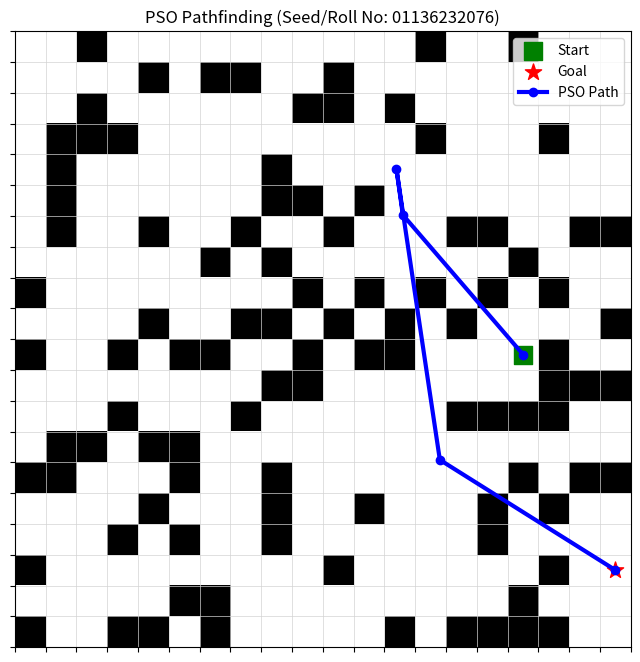

This chart was generated by the following Python code:
import numpy as np
import matplotlib.pyplot as plt
import random
import math

# CONFIGURATION

ROLL_NUMBER = "01136232076" 
SEED_VAL = int(''.join(filter(str.isdigit, ROLL_NUMBER)))

GRID_SIZE = 20
OBSTACLE_RATIO = 0.25 
NUM_WAYPOINTS = 3     

def set_seed(seed):
    random.seed(seed)
    np.random.seed(seed)

def generate_environment(size, obstacle_ratio):
    grid = np.zeros((size, size))
    num_obstacles = int(size * size * obstacle_ratio)
    
    obstacles = set()
    while len(obstacles) < num_obstacles:
        x, y = random.randint(0, size-1), random.randint(0, size-1)
        obstacles.add((x, y))
        grid[y, x] = 1 

    start = (random.randint(0, size-1), random.randint(0, size-1))
    while start in obstacles:
        start = (random.randint(0, size-1), random.randint(0, size-1))
        
    goal = (random.randint(0, size-1), random.randint(0, size-1))
    while goal in obstacles or goal == start:
        goal = (random.randint(0, size-1), random.randint(0, size-1))

    return grid, list(obstacles), start, goal

def get_line_cells(x0, y0, x1, y1):
    cells = []
    dx = abs(x1 - x0)
    dy = abs(y1 - y0)
    x, y = x0, y0
    sx = -1 if x0 > x1 else 1
    sy = -1 if y0 > y1 else 1
    
    if dx > dy:
        err = dx / 2.0
        while x != x1:
            cells.append((x, y))
            err -= dy
            if err < 0:
                y += sy
                err += dx
            x += sx
    else:
        err = dy / 2.0
        while y != y1:
            cells.append((x, y))
            err -= dx
            if err < 0:
                x += sx
                err += dy
            y += sy
    cells.append((x, y))
    return cells

def calculate_fitness(particle, start, goal, obstacles):
    waypoints = [start]
    for i in range(0, len(particle), 2):
        waypoints.append((particle[i], particle[i+1]))
    waypoints.append(goal)
    
    total_distance = 0
    penalty = 0
    
    for i in range(len(waypoints) - 1):
        x0, y0 = int(round(waypoints[i][0])), int(round(waypoints[i][1]))
        x1, y1 = int(round(waypoints[i+1][0])), int(round(waypoints[i+1][1]))
        
        total_distance += math.hypot(x1 - x0, y1 - y0)
        
        cells = get_line_cells(x0, y0, x1, y1)
        for cell in cells:
            if cell in obstacles:
                penalty += 1000 
            if cell[0] < 0 or cell[0] >= GRID_SIZE or cell[1] < 0 or cell[1] >= GRID_SIZE:
                penalty += 1000 
                
    return total_distance + penalty

def run_pso(start, goal, obstacles):
    NUM_PARTICLES = 100
    MAX_ITER = 150
    W, C1, C2 = 0.7, 1.5, 1.5
    dim = NUM_WAYPOINTS * 2
    
    particles = np.random.uniform(0, GRID_SIZE-1, (NUM_PARTICLES, dim))
    velocities = np.random.uniform(-1, 1, (NUM_PARTICLES, dim))
    
    pbest = np.copy(particles)
    pbest_fitness = np.array([calculate_fitness(p, start, goal, obstacles) for p in particles])
    
    gbest = pbest[np.argmin(pbest_fitness)]
    gbest_fitness = np.min(pbest_fitness)
    
    for iter in range(MAX_ITER):
        for i in range(NUM_PARTICLES):
            r1, r2 = random.random(), random.random()
            
            velocities[i] = (W * velocities[i] + 
                             C1 * r1 * (pbest[i] - particles[i]) + 
                             C2 * r2 * (gbest - particles[i]))
            
            particles[i] = particles[i] + velocities[i]
            particles[i] = np.clip(particles[i], 0, GRID_SIZE-1)
            
            fitness = calculate_fitness(particles[i], start, goal, obstacles)
            
            if fitness < pbest_fitness[i]:
                pbest_fitness[i] = fitness
                pbest[i] = particles[i]
                
        current_gbest_idx = np.argmin(pbest_fitness)
        if pbest_fitness[current_gbest_idx] < gbest_fitness:
            gbest_fitness = pbest_fitness[current_gbest_idx]
            gbest = np.copy(pbest[current_gbest_idx])
            
        if iter % 25 == 0:
            print(f"Iteration {iter}: Best Cost = {gbest_fitness:.2f}")
            
    return gbest, gbest_fitness

def plot_environment(grid, start, goal, best_path=None):
    plt.figure(figsize=(8, 8))
    plt.imshow(grid, cmap='Greys', origin='lower')
    
    plt.scatter(*start, color='green', s=150, marker='s', label='Start')
    plt.scatter(*goal, color='red', s=150, marker='*', label='Goal')
    
    if best_path is not None:
        path_x = [start[0]] + [best_path[i] for i in range(0, len(best_path), 2)] + [goal[0]]
        path_y = [start[1]] + [best_path[i+1] for i in range(0, len(best_path), 2)] + [goal[1]]
        plt.plot(path_x, path_y, color='blue', linewidth=3, marker='o', markersize=6, label='PSO Path')

    plt.grid(True, which='both', color='lightgrey', linewidth=0.5)
    plt.xticks(np.arange(-0.5, GRID_SIZE, 1), [])
    plt.yticks(np.arange(-0.5, GRID_SIZE, 1), [])
    plt.title(f"PSO Pathfinding (Seed/Roll No: {ROLL_NUMBER})")
    plt.legend()
    plt.show()

# This is the execution block that actually runs the code
if __name__ == "__main__":
    print(f"Initializing Environment for Roll Number: {ROLL_NUMBER}")
    set_seed(SEED_VAL)
    
    grid, obstacles, start, goal = generate_environment(GRID_SIZE, OBSTACLE_RATIO)
    print(f"Start Point: {start} | Goal Point: {goal}")
    
    print("Running Particle Swarm Optimization...")
    best_particle, cost = run_pso(start, goal, obstacles)
    
    print(f"\nFinal Best Path Cost (Length + Penalties): {cost:.2f}")
    plot_environment(grid, start, goal, best_particle)
